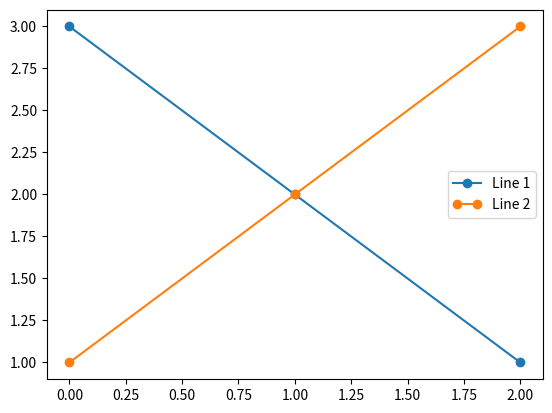

The script that saved this image:
from matplotlib.legend_handler import HandlerLine2D
import matplotlib.pyplot as plt

line1, = plt.plot([3, 2, 1], marker='o', label='Line 1')
line2, = plt.plot([1, 2, 3], marker='o', label='Line 2')

plt.legend(handler_map={line1: HandlerLine2D(numpoints=4)})
plt.legend(handler_map={line2: HandlerLine2D(numpoints=2)})
plt.show()